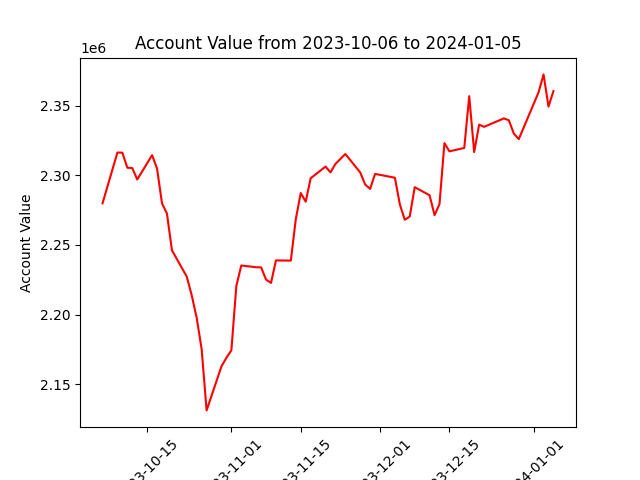

Data behind this chart, as committed beside it:
datadate, account_value
20231006, 2279863
20231009, 2316270
20231010, 2316184
20231011, 2305395
20231012, 2305132
20231013, 2296950
20231016, 2314409
20231017, 2304768
20231018, 2279837
20231019, 2272430
20231020, 2246203
20231023, 2227222
20231024, 2213765
20231025, 2197688
20231026, 2175241
20231027, 2131277
20231030, 2162872
20231031, 2169056
20231101, 2174438
20231102, 2220517
20231103, 2235258
20231106, 2233979
20231107, 2233892
20231108, 2225131
20231109, 2222734
20231110, 2238902
20231113, 2238741
20231114, 2268447
20231115, 2287224
20231116, 2281021
20231117, 2297826
20231120, 2306205
20231121, 2302058
20231122, 2308115
20231124, 2315237
20231127, 2302027
20231128, 2293349
20231129, 2290203
20231130, 2300929
20231201, 2300286
20231204, 2298198
20231205, 2279024
20231206, 2268049
20231207, 2270400
20231208, 2291433
20231211, 2285651
20231212, 2271357
20231213, 2279241
20231214, 2323067
20231215, 2317150
20231218, 2319563
20231219, 2356726
20231220, 2316630
20231221, 2336286
20231222, 2334718
20231226, 2340791
20231227, 2339403
20231228, 2329874
20231229, 2325893
20240102, 2359515
... 3 more rows
